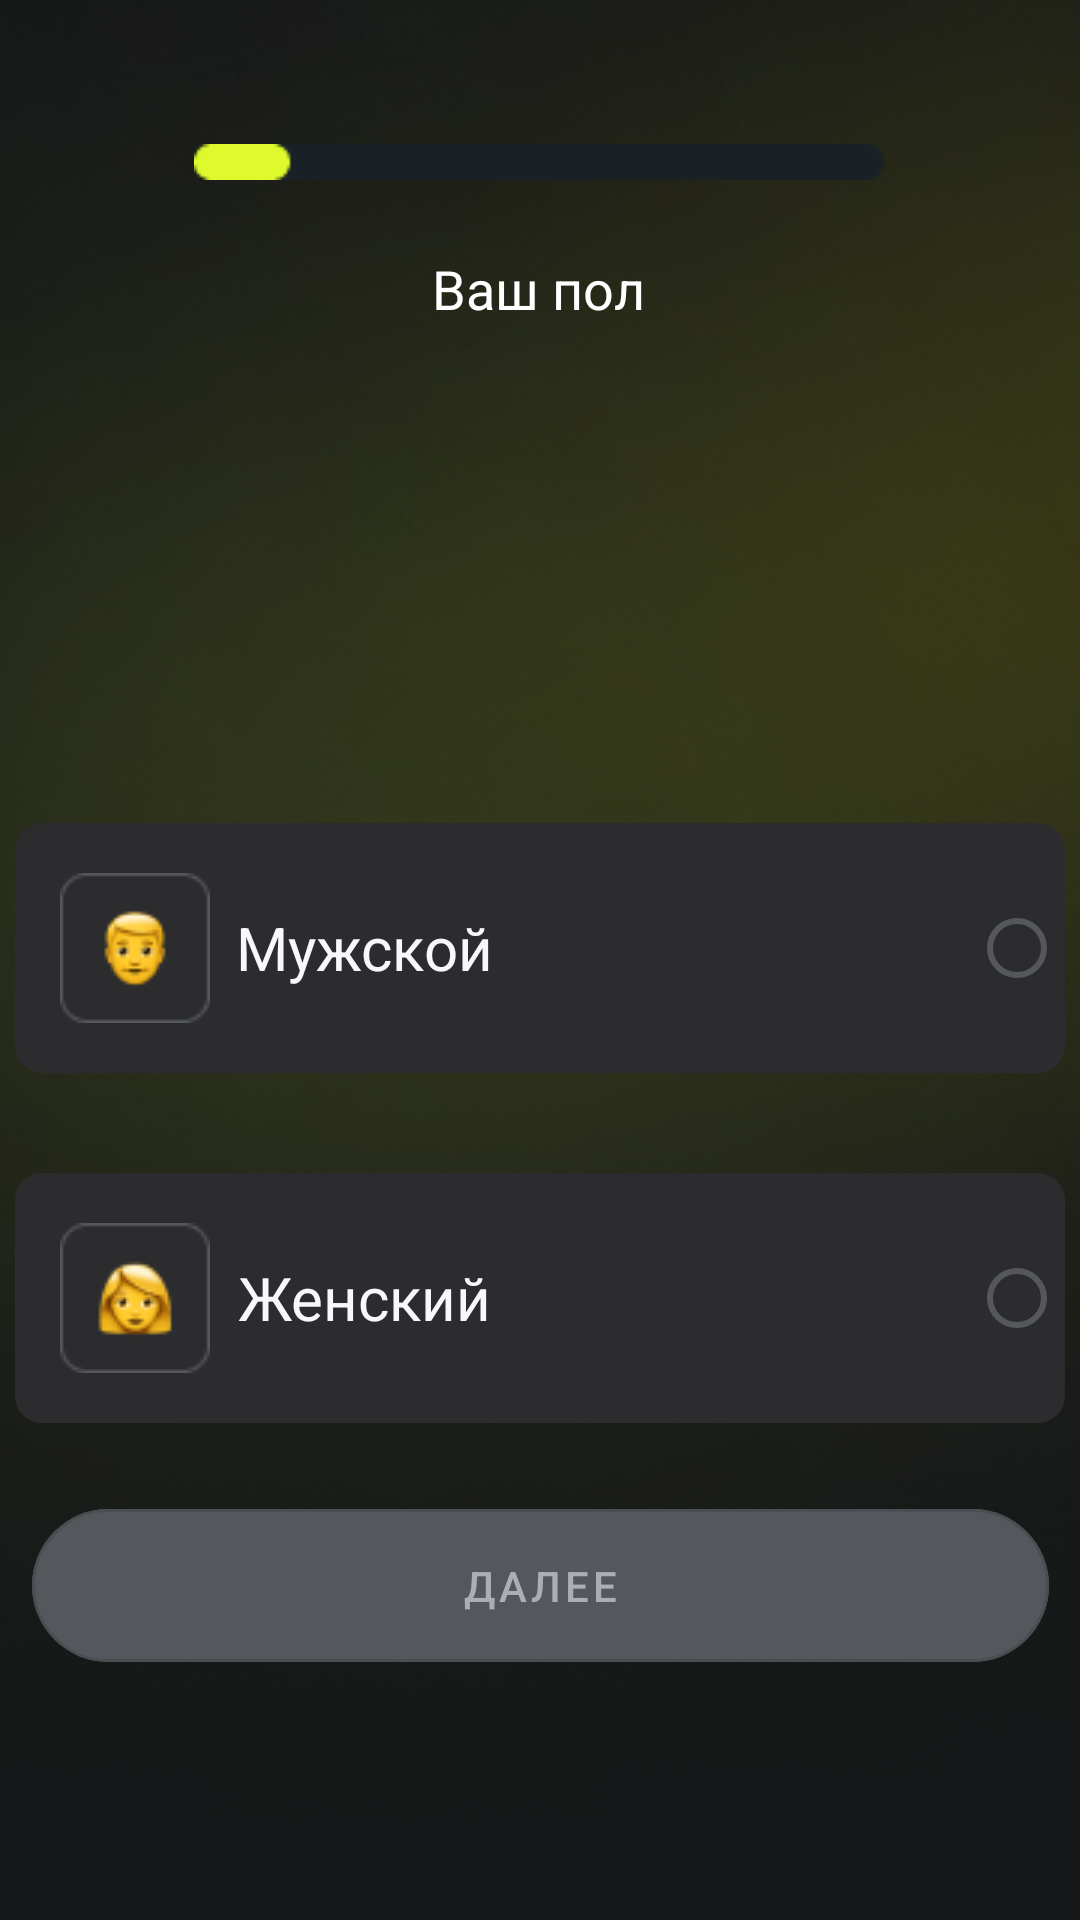

This screen was rendered from an Android layout file. Write that file and the resources it references.
<!-- AndroidManifest.xml: application theme Theme.MyChoiceAI -->
<!-- res/layout/fragment_gender.xml -->
<?xml version="1.0" encoding="utf-8"?>
<androidx.constraintlayout.widget.ConstraintLayout xmlns:android="http://schemas.android.com/apk/res/android"
    xmlns:app="http://schemas.android.com/apk/res-auto"
    xmlns:tools="http://schemas.android.com/tools"
    android:background="@drawable/background"
    android:layout_width="match_parent"
    android:layout_height="match_parent"
    tools:context=".FragmentGender">


    <com.google.android.material.button.MaterialButton
        android:id="@+id/then11"
        style="@style/Widget.MaterialComponents.Button.OutlinedButton"
        android:layout_width="339dp"
        android:layout_height="63dp"
        android:layout_marginBottom="80dp"
        android:backgroundTint="#54585C"
        android:text="Далее"
        android:textColor="#AAAFB4"
        app:cornerRadius="35dp"
        app:layout_constraintBottom_toBottomOf="parent"
        app:layout_constraintEnd_toEndOf="parent"
        app:layout_constraintStart_toStartOf="parent"
        app:layout_constraintTop_toBottomOf="@+id/layoutTextEmail" />

    <ImageView
        android:id="@+id/imageView2"
        android:layout_width="wrap_content"
        android:layout_height="wrap_content"
        android:layout_marginTop="48dp"
        android:src="@drawable/bar1"
        app:layout_constraintEnd_toEndOf="parent"
        app:layout_constraintHorizontal_bias="0.497"
        app:layout_constraintStart_toStartOf="parent"
        app:layout_constraintTop_toTopOf="parent" />

    <TextView
        android:id="@+id/textView12"
        android:layout_width="wrap_content"
        android:layout_height="wrap_content"
        android:layout_marginTop="84dp"
        android:text="Ваш пол"
        android:textColor="#FFFFFF"
        android:textSize="18sp"
        app:layout_constraintEnd_toEndOf="parent"
        app:layout_constraintHorizontal_bias="0.498"
        app:layout_constraintStart_toStartOf="parent"
        app:layout_constraintTop_toTopOf="parent" />

    <RadioGroup
        android:id="@+id/radioGroup"
        android:layout_width="350dp"
        android:layout_height="200dp"
        android:layout_marginStart="50dp"
        android:layout_marginEnd="50dp"

        android:orientation="vertical"
        app:layout_constraintBottom_toBottomOf="parent"
        app:layout_constraintEnd_toEndOf="parent"
        app:layout_constraintStart_toStartOf="parent"
        app:layout_constraintTop_toBottomOf="@+id/textView12">


        <RadioButton
            android:id="@+id/man"

            android:layout_width="350dp"
            android:layout_height="50dp"
            android:layout_weight="1"
            android:background="@drawable/rectangle2"
            android:drawableLeft="@drawable/man"
            android:layoutDirection="rtl"
            android:paddingLeft="15dp"
            android:paddingRight="150dp"
            android:text="Мужской"
            android:textAlignment="center"
            android:textColor="#F7F8FA"
            android:textSize="20sp"
            android:theme="@style/MyRadioButton"></RadioButton>
        <Space
            android:layout_width="wrap_content"
            android:layout_height="wrap_content"
            android:layout_weight="1"/>

        <RadioButton
            android:id="@+id/woman"
            android:layout_width="350dp"
            android:layout_height="50dp"
            android:layout_weight="1"
            android:background="@drawable/rectangle2"
            android:drawableLeft="@drawable/iconwoman"
            android:layoutDirection="rtl"
            android:paddingLeft="15dp"
            android:paddingRight="150dp"
            android:text="Женский"
            android:textAlignment="center"
            android:textColor="#F7F8FA"
            android:textSize="20sp"
            android:theme="@style/MyRadioButton"></RadioButton>

    </RadioGroup>

</androidx.constraintlayout.widget.ConstraintLayout>
<!-- resources referenced by this layout -->
<resources>
  <!-- drawable background: png bitmap (drawable, 221637 bytes) -->
  <!-- drawable bar1: png bitmap (drawable, 442 bytes) -->
  <!-- drawable iconwoman: png bitmap (drawable, 2428 bytes) -->
  <!-- drawable man: png bitmap (drawable, 2056 bytes) -->
  <!-- drawable rectangle2 (drawable) -->
  <?xml version="1.0" encoding="UTF-8"?>
  <shape xmlns:android="http://schemas.android.com/apk/res/android" android:id="@+id/listview_background_shape">
      <stroke android:width="2dp" android:color="#2C2C2E" />
  
      <corners android:radius="8dp" />
      <solid android:color="#2C2C2E" />
  </shape>
  <style name="MyRadioButton" parent="Theme.AppCompat.Light">
          <item name="colorControlNormal">#54585C </item>
          <item name="colorControlActivated">#DEFA2C</item>
      </style>
  <style name="Theme.MyChoiceAI" parent="Theme.MaterialComponents.DayNight.DarkActionBar">
          
          <item name="colorPrimary">@color/purple_500</item>
          <item name="colorPrimaryVariant">@color/purple_700</item>
          <item name="colorOnPrimary">@color/white</item>
          
          <item name="colorSecondary">@color/teal_200</item>
          <item name="colorSecondaryVariant">@color/teal_700</item>
          <item name="colorOnSecondary">@color/black</item>
          
          <item name="android:statusBarColor">?attr/colorPrimaryVariant</item>
          
      </style>
  <color name="purple_500">#FF6200EE</color>
  <color name="purple_700">#FF3700B3</color>
  <color name="white">#FFFFFFFF</color>
  <color name="teal_200">#FF03DAC5</color>
  <color name="teal_700">#FF018786</color>
  <color name="black">#FF000000</color>
</resources>
